Photos from the image-classification dataset "Train" in the GitHub repository AmbiTyga/Bio-VI-BERT. Its 16 classes are: Ascaris lumbricoides, Cryptosporidium sp, Cyclospora cayetanensis, Dibothriocephalus latus, Echinococcus granulosus, Entamoeba histolytica, Enterobius vermicularis, Giardia duodenalis, Hymenolepis spp, Plasmodium falciparum, Plasmodium knowlesi, Plasmodium malariae, Plasmodium ovale, Plasmodium vivax, Sarcocystis sp, Trichuris trichuria.

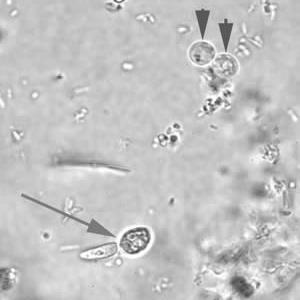
Label: Cryptosporidium sp

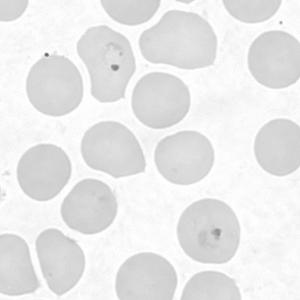
Label: Plasmodium vivax

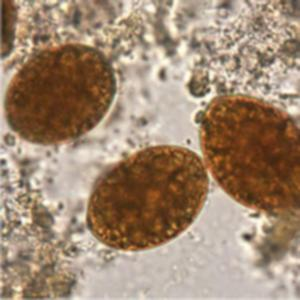
Label: Dibothriocephalus latus

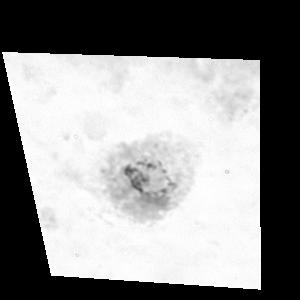
Label: Plasmodium ovale

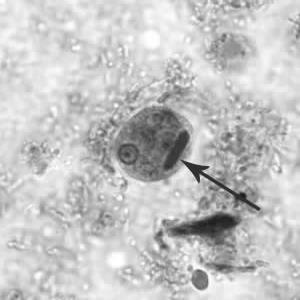
Label: Entamoeba histolytica

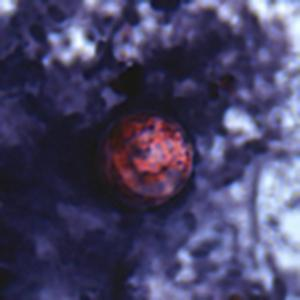
Label: Cyclospora cayetanensis
